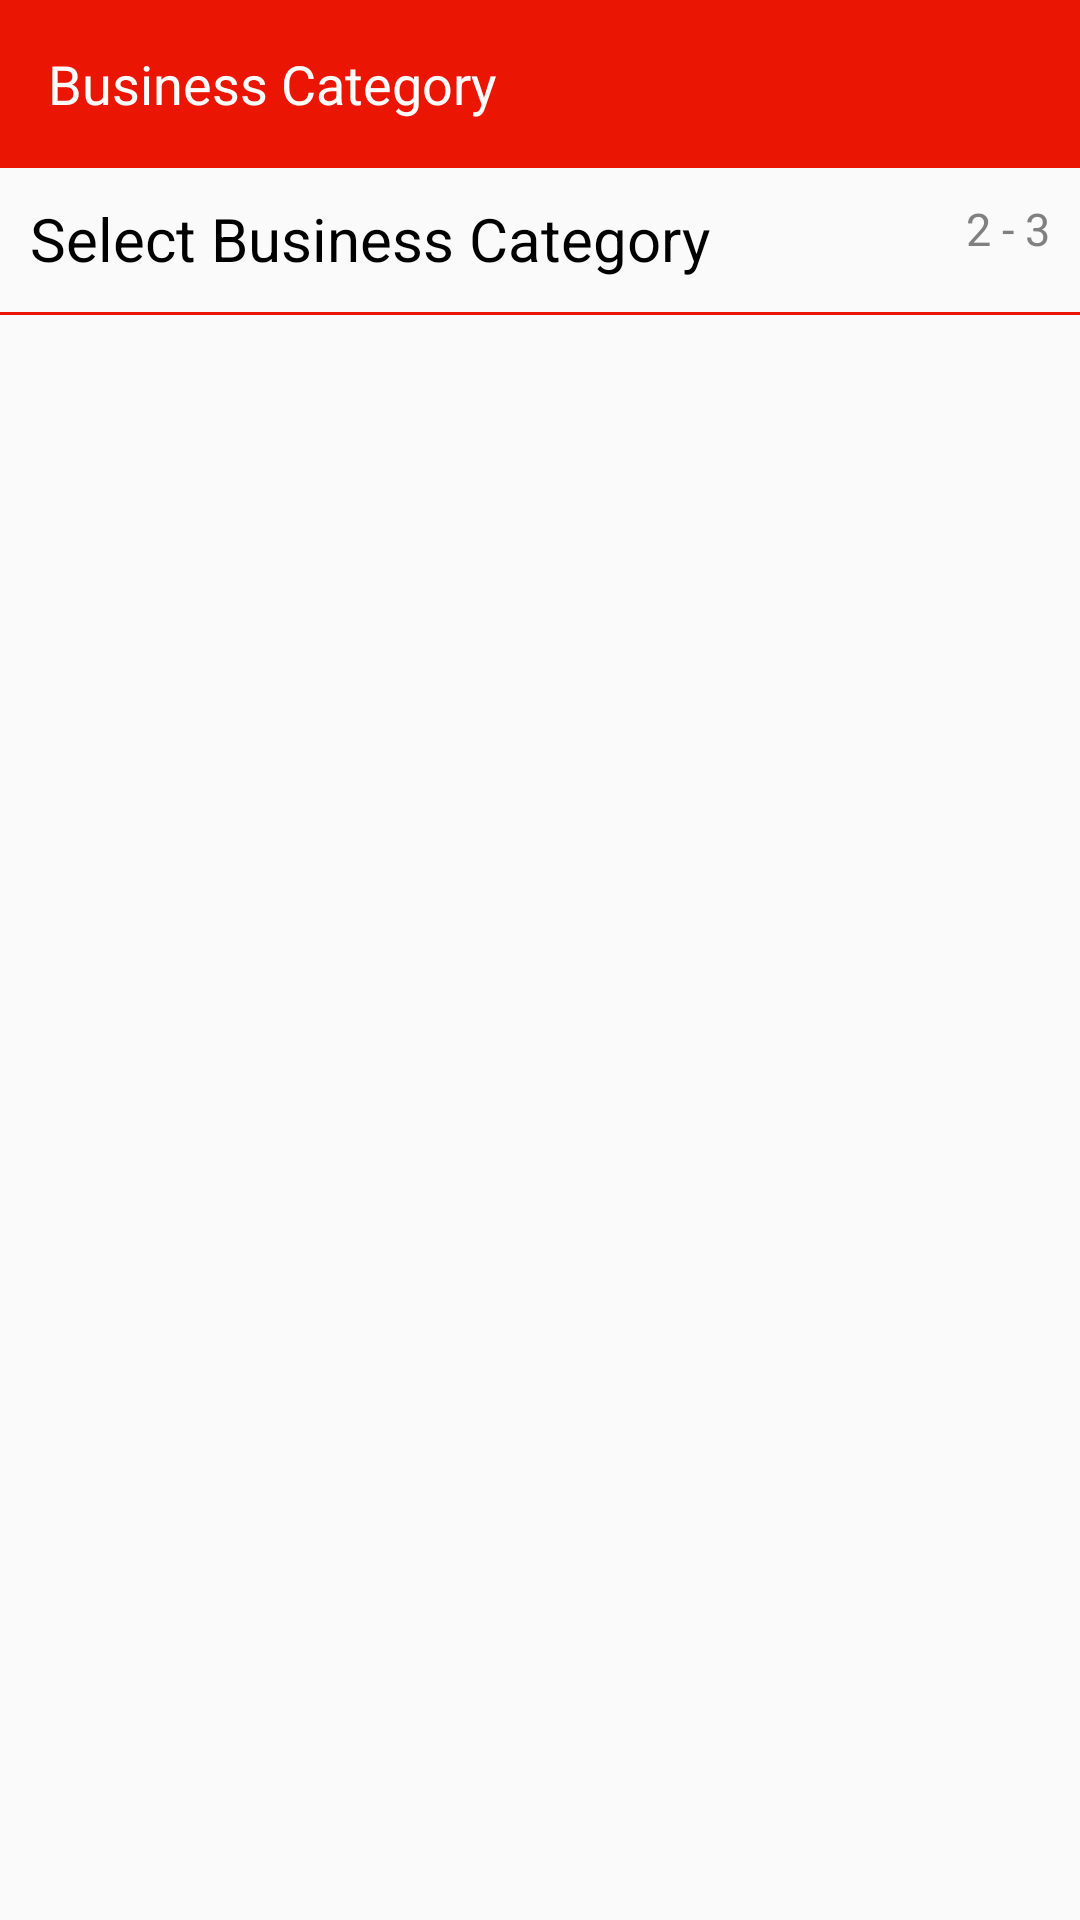

The Android layout XML behind this screen, and the referenced resources:
<!-- AndroidManifest.xml: activity theme SplashTheme -->
<!-- res/layout/activity_main_subcategory.xml -->
<?xml version="1.0" encoding="utf-8"?>
<RelativeLayout xmlns:android="http://schemas.android.com/apk/res/android"
    xmlns:app="http://schemas.android.com/apk/res-auto"
    android:layout_width="match_parent"
    android:layout_height="match_parent">

    <android.support.design.widget.AppBarLayout
        android:id="@+id/abl_sub_category_selection"
        android:layout_width="match_parent"
        android:layout_height="wrap_content">

        <android.support.v7.widget.Toolbar
            android:id="@+id/toolbar_sub_category_selection"
            android:layout_width="match_parent"
            android:layout_height="wrap_content"
            android:background="@color/red"
            android:elevation="7dp"
            android:minHeight="?attr/actionBarSize"
            android:theme="@style/ThemeOverlay.AppCompat.Dark"
            app:popupTheme="@style/ThemeOverlay.AppCompat.Light"
            app:titleTextColor="@android:color/white">


            <RelativeLayout
                android:layout_width="match_parent"
                android:layout_height="wrap_content"
                android:gravity="start">

                <TextView
                    android:id="@+id/toolbar_tv_sub_category_selection"
                    android:layout_width="wrap_content"
                    android:layout_height="50dp"
                    android:gravity="center_vertical"
                    android:text="@string/toolbar_text_sub_category_selection"
                    android:textColor="@color/white"
                    android:textSize="18sp" />

            </RelativeLayout>

        </android.support.v7.widget.Toolbar>
    </android.support.design.widget.AppBarLayout>


    <TextView
        android:id="@+id/tv_category_text"
        android:layout_width="wrap_content"
        android:layout_height="wrap_content"
        android:layout_below="@id/abl_sub_category_selection"
        android:layout_margin="10dp"
        android:text="Select Business Category"
        android:textColor="@color/black"
        android:textSize="20sp" />

    <TextView
        android:id="@+id/tv_category_step"
        android:layout_width="wrap_content"
        android:layout_height="wrap_content"
        android:layout_alignParentEnd="true"
        android:layout_alignParentRight="true"
        android:layout_below="@id/abl_sub_category_selection"
        android:layout_margin="10dp"
        android:text="2 - 3"
        android:textColor="@color/grey"
        android:textSize="15sp" />


    <View
        android:id="@+id/v_seperator"
        android:layout_width="match_parent"
        android:layout_height="1dp"
        android:layout_below="@id/tv_category_text"
        android:layout_marginTop="1dp"
        android:background="@color/red" />


    <ScrollView
        android:id="@+id/sv_main_category"
        android:layout_width="match_parent"
        android:layout_height="wrap_content"
        android:layout_below="@id/v_seperator">


        <RelativeLayout
            android:id="@+id/rv_business_package_list"
            android:layout_width="match_parent"
            android:layout_height="wrap_content"
            android:layout_marginBottom="10dp"
            android:layout_marginTop="10dp">

            <android.support.v7.widget.RecyclerView
                android:id="@+id/rv_sub_category"
                android:layout_width="match_parent"
                android:layout_height="wrap_content"
                android:layout_margin="5dp" />


            <TextView
                android:id="@+id/tv_sub_category"
                android:layout_width="wrap_content"
                android:layout_height="wrap_content"
                android:layout_below="@id/rv_sub_category"
                android:layout_centerHorizontal="true"
                android:layout_marginTop="20dp"
                android:textColor="@color/black"
                android:textSize="20sp" />


            <android.support.v7.widget.CardView
                android:id="@+id/cv_confirm_sub_category"
                android:layout_width="200dp"
                android:layout_height="60dp"
                android:layout_below="@id/tv_sub_category"
                android:layout_centerHorizontal="true"
                android:layout_marginBottom="20dp"
                android:layout_marginEnd="20dp"
                android:layout_marginLeft="20dp"
                android:layout_marginRight="20dp"
                android:layout_marginStart="20dp"
                android:layout_marginTop="20dp"
                android:background="?android:attr/selectableItemBackground"
                android:foreground="?android:attr/selectableItemBackground"
                android:visibility="gone"
                app:cardCornerRadius="5dp"
                app:cardElevation="3dp"
                app:cardMaxElevation="3dp">

                <RelativeLayout
                    android:id="@+id/rl_tv_sub_business"
                    android:layout_width="match_parent"
                    android:layout_height="match_parent"
                    android:background="@drawable/btn_presse_effect_upload">

                    <TextView
                        android:layout_width="wrap_content"
                        android:layout_height="wrap_content"
                        android:layout_centerInParent="true"
                        android:text="@string/textview_continue_click"
                        android:textColor="@color/whitee"
                        android:textSize="20sp"
                        android:textStyle="bold" />

                </RelativeLayout>

            </android.support.v7.widget.CardView>


        </RelativeLayout>


    </ScrollView>


</RelativeLayout>
<!-- resources referenced by this layout -->
<resources>
  <color name="black">#000000</color>
  <color name="grey">#808080</color>
  <color name="red">#ea1502</color>
  <color name="white">#FFFFFF</color>
  <color name="whitee">#FFFFFF</color>
  <!-- drawable btn_presse_effect_upload (drawable) -->
  <?xml version="1.0" encoding="utf-8"?>
  <selector xmlns:android="http://schemas.android.com/apk/res/android">
  
      <item
  
          android:drawable="@color/redlight" android:state_focused="true" android:state_pressed="false" />
  
      <item
  
          android:drawable="@drawable/btn_pressed_effect_upload" android:state_pressed="true" />
  
      <item
  
          android:drawable="@drawable/btn_pressed_effect_border" />
  
  
  </selector>
  <string name="textview_continue_click">Confirm</string>
  <string name="toolbar_text_sub_category_selection">Business Category</string>
  <style name="SplashTheme" parent="Theme.AppCompat.Light.NoActionBar">
          <item name="colorPrimary">@color/colorPrimary</item>
          <item name="colorPrimaryDark">@color/colorPrimaryDark</item>
          <item name="colorAccent">@color/colorAccent</item>
          <item name="android:windowNoTitle">true</item>
          <item name="windowActionBar">false</item>
          <item name="android:windowFullscreen">true</item>
          <item name="android:windowContentOverlay">@null</item>
      </style>
  <color name="redlight">#ff5748</color>
  <!-- drawable btn_pressed_effect_border (drawable) -->
  <?xml version="1.0" encoding="utf-8"?>
  <shape xmlns:android="http://schemas.android.com/apk/res/android"
      android:shape="rectangle">
      <gradient
          android:angle="270"
          android:endColor="@color/reddark"
          android:startColor="@color/reddark" />
      <corners android:radius="5dp" />
      <stroke
          android:width="5px"
          android:color="@color/reddark" />
  </shape>
  <color name="colorPrimary">#e53324</color>
  <color name="colorPrimaryDark">#cd2718</color>
  <color name="colorAccent">#00796B</color>
  <color name="reddark">#b30f00</color>
</resources>
